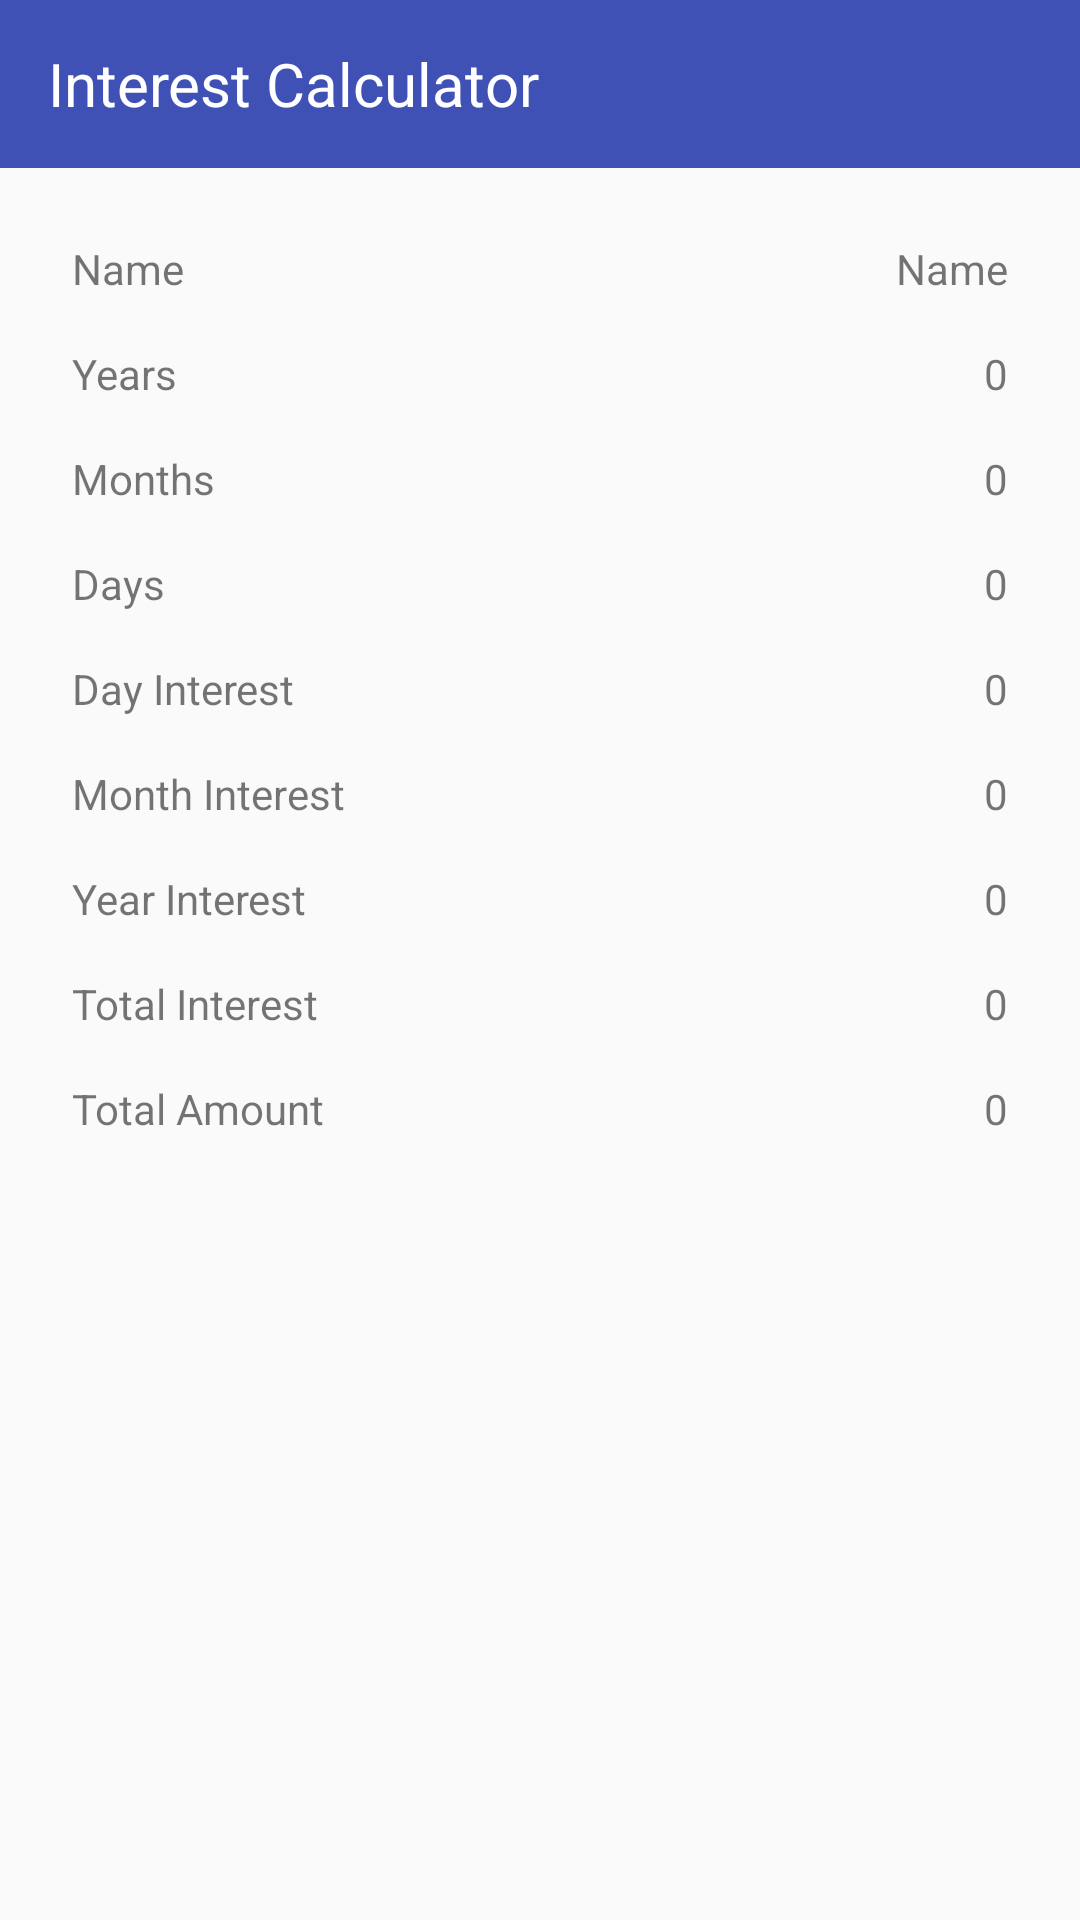

Write the Android layout XML for this screen, with the resource values it uses.
<!-- AndroidManifest.xml: application theme AppTheme -->
<!-- res/layout/activity_result_actitvity.xml -->
<?xml version="1.0" encoding="utf-8"?>
<LinearLayout
    xmlns:android="http://schemas.android.com/apk/res/android"
    xmlns:tools="http://schemas.android.com/tools"
    android:layout_width="match_parent"
    android:layout_height="match_parent"
    android:orientation="vertical"
    tools:context=".ResultActitvity">

    <include layout="@layout/content_toolbar"/>

    <LinearLayout
        android:layout_width="match_parent"
        android:layout_height="match_parent"
        android:orientation="vertical"
        android:padding="16dp">

        <LinearLayout
            android:layout_width="match_parent"
            android:layout_height="wrap_content"
            android:orientation="horizontal"
            android:padding="8dp">

            <TextView
                android:layout_width="0dp"
                android:layout_height="wrap_content"
                android:layout_gravity="center_horizontal"
                android:layout_weight="0.4"
                android:text="Name" />

            <TextView
                android:id="@+id/tv_resultname"
                android:layout_width="wrap_content"
                android:layout_height="wrap_content"
                android:layout_gravity="center_horizontal"
                android:text="Name" />
        </LinearLayout>
        <LinearLayout
            android:layout_width="match_parent"
            android:layout_height="wrap_content"
            android:orientation="horizontal"
            android:padding="8dp">

            <TextView
                android:layout_width="0dp"
                android:layout_height="wrap_content"
                android:layout_gravity="center_horizontal"
                android:layout_weight="0.4"
                android:text="Years" />

            <TextView
                android:id="@+id/tv_resultyears"
                android:layout_width="wrap_content"
                android:layout_height="wrap_content"
                android:layout_gravity="center_horizontal"
                android:text="0" />
        </LinearLayout>

        <LinearLayout
            android:layout_width="match_parent"
            android:layout_height="wrap_content"
            android:orientation="horizontal"
            android:padding="8dp">
            <TextView
                android:layout_width="0dp"
                android:layout_weight="0.4"
                android:layout_height="wrap_content"
                android:text="Months"
                android:layout_gravity="center_horizontal" />
            <TextView
                android:id="@+id/tv_resultmonths"
                android:layout_width="wrap_content"
                android:layout_height="wrap_content"
                android:text="0"
                android:layout_gravity="center_horizontal" />
        </LinearLayout>

        <LinearLayout
            android:layout_width="match_parent"
            android:layout_height="wrap_content"
            android:orientation="horizontal"
            android:padding="8dp">
            <TextView
                android:layout_width="0dp"
                android:layout_weight="0.4"
                android:layout_height="wrap_content"
                android:text="Days"
                android:layout_gravity="center_horizontal" />
            <TextView
                android:id="@+id/tv_resultdays"
                android:layout_width="wrap_content"
                android:layout_height="wrap_content"
                android:text="0"
                android:layout_gravity="center_horizontal" />
        </LinearLayout>

        <LinearLayout
            android:layout_width="match_parent"
            android:layout_height="wrap_content"
            android:orientation="horizontal"
            android:padding="8dp">
            <TextView
                android:layout_width="0dp"
                android:layout_weight="0.4"
                android:layout_height="wrap_content"
                android:text="Day Interest"
                android:layout_gravity="center_horizontal" />
            <TextView
                android:id="@+id/tv_dayintrest"
                android:layout_width="wrap_content"
                android:layout_height="wrap_content"
                android:text="0"
                android:layout_gravity="center_horizontal" />
        </LinearLayout>
        <LinearLayout
            android:layout_width="match_parent"
            android:layout_height="wrap_content"
            android:orientation="horizontal"
            android:padding="8dp">
            <TextView
                android:layout_width="0dp"
                android:layout_weight="0.4"
                android:layout_height="wrap_content"
                android:text="Month Interest"
                android:layout_gravity="center_horizontal" />
            <TextView
                android:id="@+id/tv_monthintrest"
                android:layout_width="wrap_content"
                android:layout_height="wrap_content"
                android:text="0"
                android:layout_gravity="center_horizontal" />
        </LinearLayout>
        <LinearLayout
            android:layout_width="match_parent"
            android:layout_height="wrap_content"
            android:orientation="horizontal"
            android:padding="8dp">

            <TextView
                android:layout_width="0dp"
                android:layout_weight="0.4"
                android:layout_height="wrap_content"
                android:text="Year Interest"
                android:layout_gravity="center_horizontal" />

            <TextView
                android:id="@+id/tv_yearintrest"
                android:layout_width="wrap_content"
                android:layout_height="wrap_content"
                android:layout_gravity="center_horizontal"
                android:text="0" />

        </LinearLayout>
        <LinearLayout
            android:layout_width="match_parent"
            android:layout_height="wrap_content"
            android:orientation="horizontal"
            android:padding="8dp">

            <TextView
                android:layout_width="0dp"
                android:layout_weight="0.4"
                android:layout_height="wrap_content"
                android:text="Total Interest"
                android:layout_gravity="center_horizontal" />
            <TextView
                android:id="@+id/tv_result"
                android:layout_width="wrap_content"
                android:layout_height="wrap_content"
                android:text="0"
                android:layout_gravity="center_horizontal" />
        </LinearLayout>
        <LinearLayout
            android:layout_width="match_parent"
            android:layout_height="wrap_content"
            android:orientation="horizontal"
            android:padding="8dp">

            <TextView
                android:layout_width="0dp"
                android:layout_weight="0.4"
                android:layout_height="wrap_content"
                android:text="Total Amount"
                android:layout_gravity="center_horizontal" />
            <TextView
                android:id="@+id/tv_resultTotal"
                android:layout_width="wrap_content"
                android:layout_height="wrap_content"
                android:text="0"
                android:layout_gravity="center_horizontal" />
        </LinearLayout>


    </LinearLayout>
</LinearLayout>
<!-- res/layout/content_toolbar.xml (included above) -->
<?xml version="1.0" encoding="utf-8"?>

<android.support.v7.widget.Toolbar
    xmlns:android="http://schemas.android.com/apk/res/android"
    android:layout_width="match_parent"
    android:layout_height="wrap_content"
    android:gravity="center_vertical"
    android:orientation="horizontal"
    android:id="@+id/toolbar"
    android:popupTheme="@style/ThemeOverlay.AppCompat.Light"
    android:background="@color/colorPrimary">

    
        
        
        
        
        

    <TextView
        android:text="@string/app_name"
        android:layout_width="match_parent"
        android:layout_height="wrap_content"
        android:textColor="#FFFFFF"
        android:textSize="20sp"
        android:ellipsize="end"
        android:lines="1" />
</android.support.v7.widget.Toolbar>
<!-- resources referenced by this layout -->
<resources>
  <color name="colorPrimary">#3F51B5</color>
  <!-- drawable currency: png bitmap (drawable-v24, 24707 bytes) -->
  <string name="app_name">Interest Calculator</string>
  <style name="AppTheme" parent="Theme.AppCompat.Light.NoActionBar">
          
          <item name="colorPrimary">@color/colorPrimary</item>
          <item name="colorPrimaryDark">@color/colorPrimaryDark</item>
          <item name="colorAccent">@color/colorAccent</item>
      </style>
  <color name="colorPrimaryDark">#303F9F</color>
  <color name="colorAccent">#40bcff</color>
</resources>
